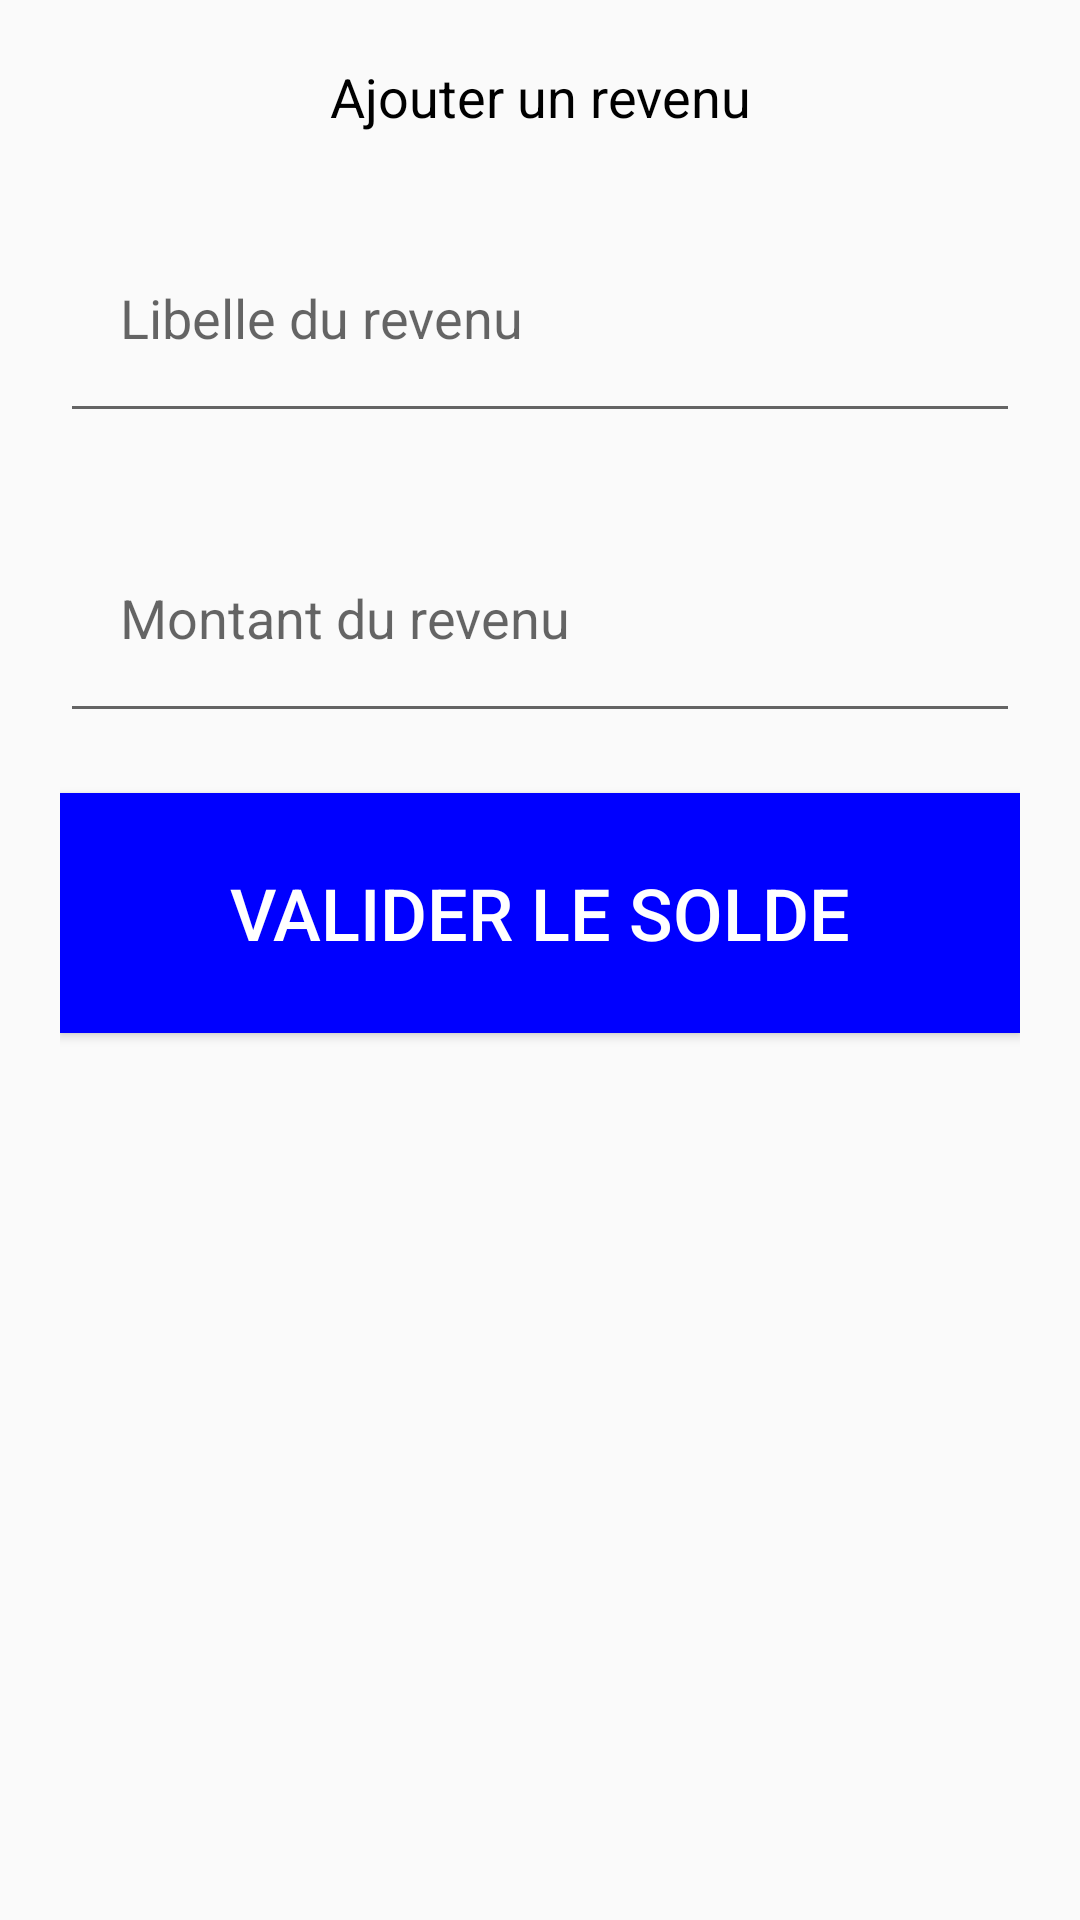

Write the Android layout XML for this screen, with the resource values it uses.
<!-- AndroidManifest.xml: application theme Theme.BudgetGestion -->
<!-- res/layout/fragment_ajouter_objet.xml -->
<?xml version="1.0" encoding="utf-8"?>
<androidx.constraintlayout.widget.ConstraintLayout xmlns:android="http://schemas.android.com/apk/res/android"

    xmlns:app="http://schemas.android.com/apk/res-auto"

    android:layout_width="wrap_content"
    android:layout_height="wrap_content"
    android:padding="@dimen/default_margin">

    <TextView
        android:id="@+id/title_textView"
        style="@style/SubtitleTextStyle"
        android:layout_width="wrap_content"
        android:layout_height="wrap_content"
        android:text="@string/option_ajouter_salaire"
        app:layout_constraintEnd_toEndOf="parent"
        app:layout_constraintStart_toStartOf="parent"
        app:layout_constraintTop_toTopOf="parent" />

    <EditText
        android:layout_marginTop="@dimen/default_margin"
        android:id="@+id/input_add_objet_libelle"
        style="@style/DefaultTextStyle"
        android:layout_width="match_parent"
        android:layout_height="80dp"
        android:hint="@string/ajouter_libelle_revenu"
        android:paddingLeft="@dimen/default_margin"
        app:layout_constraintEnd_toEndOf="parent"
        app:layout_constraintStart_toStartOf="parent"
        app:layout_constraintTop_toBottomOf="@+id/title_textView" />

    <EditText
        android:layout_marginTop="@dimen/default_margin"
        android:id="@+id/input_add_objet_montant"
        style="@style/DefaultTextStyle"
        android:layout_width="match_parent"
        android:layout_height="80dp"
        android:hint="@string/ajouter_Montant_revenu"
        android:inputType="numberDecimal"
        android:paddingLeft="@dimen/default_margin"
        app:layout_constraintEnd_toEndOf="parent"
        app:layout_constraintStart_toStartOf="parent"
        app:layout_constraintTop_toBottomOf="@+id/input_add_objet_libelle" />

    <Button
        android:layout_marginTop="@dimen/default_margin"
        android:id="@+id/button_valider_objet"
        android:layout_width="match_parent"
        android:layout_height="80dp"
        android:background="@color/dark_blue"
        android:text="@string/solde_page_valider"
        android:textColor="@color/white"
        android:textSize="24dp"
        app:layout_constraintEnd_toEndOf="parent"
        app:layout_constraintStart_toStartOf="parent"
        app:layout_constraintTop_toBottomOf="@+id/input_add_objet_montant" />




</androidx.constraintlayout.widget.ConstraintLayout>
<!-- resources referenced by this layout -->
<resources>
  <color name="dark_blue">#0000FF</color>
  <color name="white">#FFFFFFFF</color>
  <dimen name="default_margin">20dp</dimen>
  <string name="ajouter_Montant_revenu">Montant du revenu</string>
  <string name="ajouter_libelle_revenu">Libelle du revenu</string>
  <string name="option_ajouter_salaire">Ajouter un revenu</string>
  <string name="solde_page_valider">Valider le solde</string>
  <style name="DefaultTextStyle">
          <item name="android:textColor">@color/gray_light</item>
          <item name="android:textSize">18sp</item>
      </style>
  <style name="SubtitleTextStyle" parent="DefaultTextStyle">
          <item name="android:textColor">@color/black</item>
      </style>
  <style name="Theme.BudgetGestion" parent="Theme.AppCompat.Light.NoActionBar">
          
          <item name="colorPrimary">@color/purple_500</item>
          <item name="colorPrimaryVariant">@color/purple_700</item>
          <item name="colorOnPrimary">@color/white</item>
          
          <item name="colorSecondary">@color/teal_200</item>
          <item name="colorSecondaryVariant">@color/teal_700</item>
          <item name="colorOnSecondary">@color/black</item>
          
          <item name="android:statusBarColor" tools:targetApi="l">?attr/colorPrimaryVariant</item>
          
      </style>
  <color name="gray_light">#A0A0A0</color>
  <color name="black">#FF000000</color>
  <color name="purple_500">#FF6200EE</color>
  <color name="purple_700">#FF3700B3</color>
  <color name="teal_200">#FF03DAC5</color>
  <color name="teal_700">#FF018786</color>
</resources>
